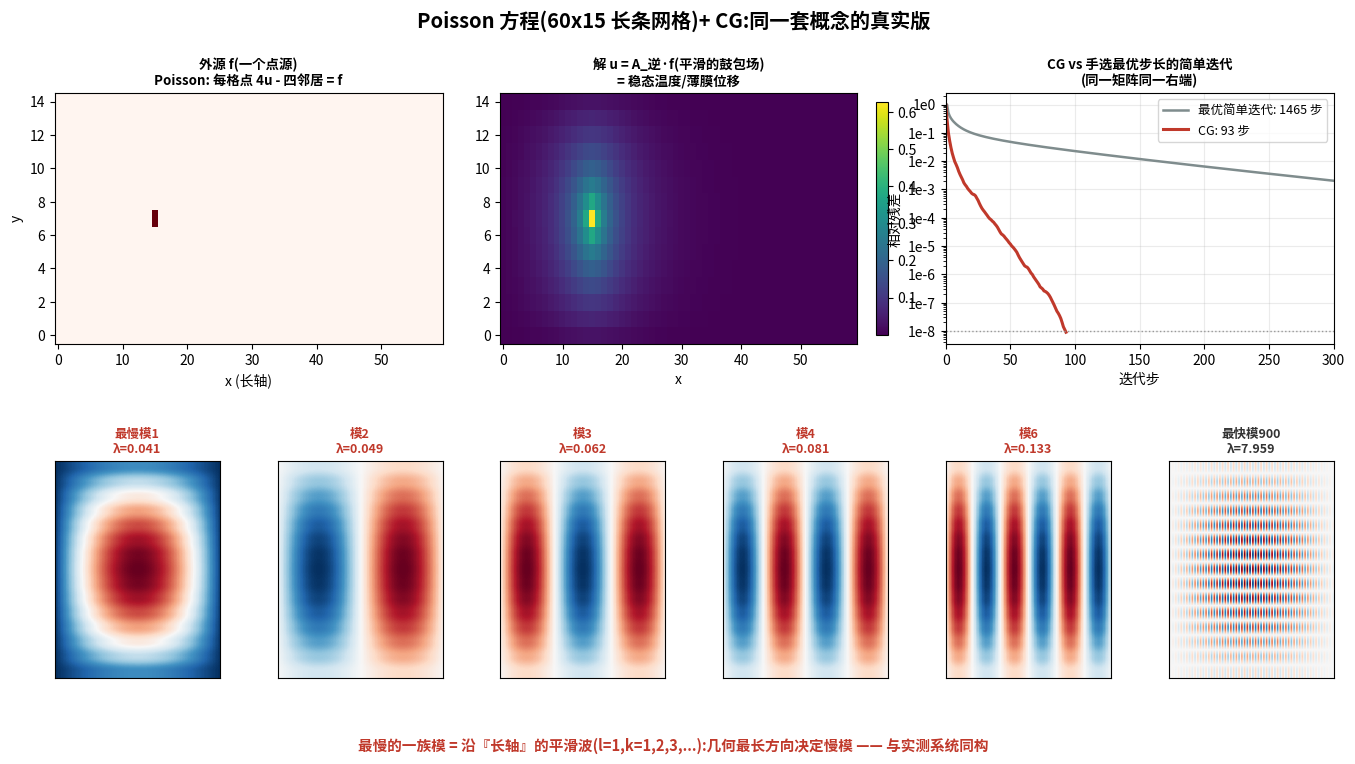
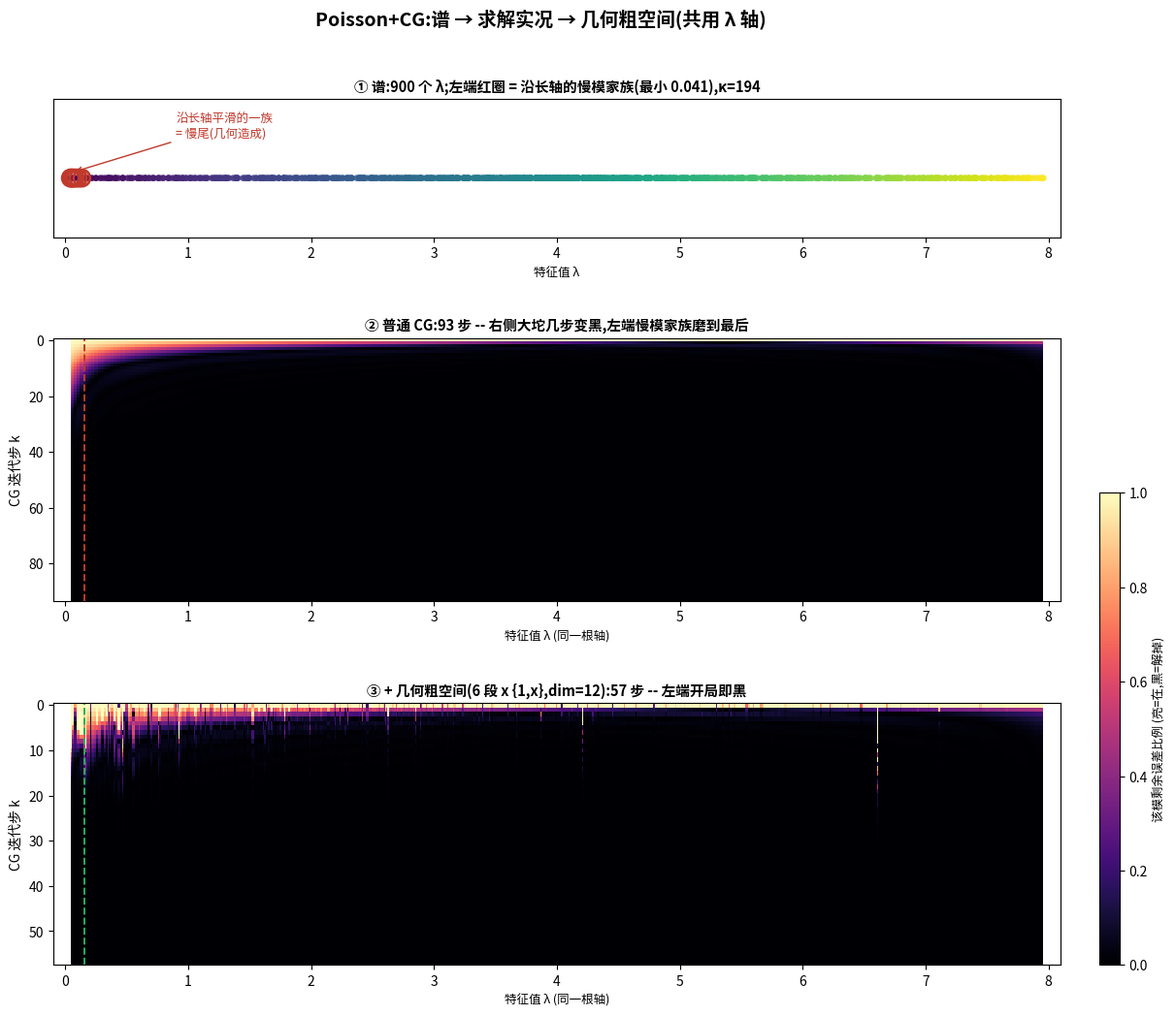

Reproduce these figures in Python, in order.
#!/usr/bin/env python3
"""poisson_cg_demo.py -- the whole story on a REAL Poisson problem + CG.
Domain: elongated 2D grid nx=60 x ny=15 (long axis = x), 5-point stencil:
   4*u_ij - u_(i-1)j - u_(i+1)j - u_i(j-1) - u_i(j+1) = h^2 f_ij
(2D version of the bead chain:每个格点被4个邻居拉).
Closed-form modes: v_(k,l)(i,j) = sin(ik*pi/(nx+1))*sin(jl*pi/(ny+1)),
lambda_(k,l) = [2-2cos(k*pi/(nx+1))] + [2-2cos(l*pi/(ny+1))].
Deliverables:
  fig_poisson_modes.png : f, solution u, Richardson-vs-CG residuals,
                          slow-mode family (smooth along the LONG axis) + fast mode
  fig_poisson_cg.png    : spectrum / CG per-mode heatmap / deflated-CG heatmap
                          (shared lambda axis, honest pcolormesh positioning)
Deflation W is GEOMETRIC (per-slab constants; per-slab {1,x}), like the real system.
"""
import matplotlib, numpy as np
matplotlib.use("Agg")
from matplotlib import font_manager
try:
    font_manager.fontManager.addfont("/usr/share/fonts/truetype/wqy/wqy-zenhei.ttc")
    matplotlib.rcParams["font.family"] = "WenQuanYi Zen Hei"
except Exception: pass
matplotlib.rcParams["axes.unicode_minus"] = False
import matplotlib.pyplot as plt
import matplotlib.ticker as mt

nx, ny = 60, 15
N = nx*ny
def T(n):
    return np.diag(2.*np.ones(n)) + np.diag(-np.ones(n-1),1) + np.diag(-np.ones(n-1),-1)
A = np.kron(np.eye(ny), T(nx)) + np.kron(T(ny), np.eye(nx))   # index = j*nx+i

lam, V = np.linalg.eigh(A)
kappa = lam[-1]/lam[0]
print(f"grid {nx}x{ny}, N={N};  lambda_min={lam[0]:.4f}  lambda_max={lam[-1]:.4f}  kappa={kappa:.0f}")

# classify smallest modes analytically
lx = 2-2*np.cos(np.arange(1,nx+1)*np.pi/(nx+1))
ly = 2-2*np.cos(np.arange(1,ny+1)*np.pi/(ny+1))
pairs = sorted([(lx[k]+ly[l], k+1, l+1) for k in range(nx) for l in range(ny)])[:10]
print("smallest 10 modes (lambda, k half-waves along LONG x, l along short y):")
for lv,k,l in pairs: print(f"   {lv:.4f}   k={k:2d}  l={l}")

# ---------------- solvers ----------------
rng = np.random.default_rng(0)
xstar = rng.standard_normal(N); b = A@xstar
TOL = 1e-8

def richardson(alpha, kmax=20000):
    x = np.zeros(N); nb = np.linalg.norm(b); res=[nb]
    for k in range(1, kmax+1):
        r = b - A@x; x += alpha*r
        nr = np.linalg.norm(r); res.append(nr)
        if nr < TOL*nb: return k, res
    return kmax, res

def cg(W=None, kmax=2000, track=False):
    if W is not None:
        E = W.T@A@W; Ei = np.linalg.inv(E)
        proj = lambda v: v - W@(Ei@(W.T@(A@v)))
        x = W@(Ei@(W.T@b)); r = b - A@x; p = proj(r.copy())
    else:
        x = np.zeros(N); r = b - A@x; p = r.copy()
    rr = r@r; nb = np.linalg.norm(b)
    H = [np.abs(V.T@(x-xstar))] if track else None
    res=[np.linalg.norm(r)]
    it=0
    for it in range(1, kmax+1):
        Ap = A@p; a = rr/(p@Ap); x += a*p; r -= a*Ap
        if track: H.append(np.abs(V.T@(x-xstar)))
        res.append(np.linalg.norm(r))
        if np.linalg.norm(r) < TOL*nb: break
        r2 = r@r
        pr = r if W is None else proj(r)
        p = pr + (r2/rr)*p; rr = r2
    return it, res, (np.array(H) if track else None)

a_opt = 2/(lam[-1]+lam[0])
it_rich, res_rich = richardson(a_opt)
it_cg, res_cg, Hp = cg(track=True)
print(f"\nRichardson (best alpha={a_opt:.4f}): {it_rich} steps to 1e-8")
print(f"plain CG:                        {it_cg} steps to 1e-8")

# geometric coarse spaces: slabs along long axis
def slab_W(nslab, linear=False):
    cols=[]
    xs = (np.arange(N)%nx).astype(float)          # x-index of each dof
    bounds = np.linspace(0, nx, nslab+1)
    for s in range(nslab):
        m = ((xs>=bounds[s]) & (xs<bounds[s+1])).astype(float)
        cols.append(m)
        if linear:
            xc = xs*m
            xc = np.where(m>0, xs-(bounds[s]+bounds[s+1])/2, 0.0)
            cols.append(xc)
    return np.array(cols).T
W_const = slab_W(6, linear=False)                 # 6 columns
W_lin   = slab_W(6, linear=True)                  # 12 columns
it_c, _, _   = cg(W=W_const)
it_l, _, Hd  = cg(W=W_lin, track=True)
print(f"+ 6 slabs, constants (dim=6):    {it_c} steps")
print(f"+ 6 slabs, {{1,x}} (dim=12):      {it_l} steps")

# ================= figure 1: setup + modes =================
fig = plt.figure(figsize=(16.5, 7.6))
gs = fig.add_gridspec(2, 6, height_ratios=[1.15, 1.0], hspace=0.5, wspace=0.35)
fig.suptitle("Poisson 方程(60x15 长条网格)+ CG:同一套概念的真实版", fontsize=14.5, weight="bold", y=0.99)

f = np.zeros(N); f[7*nx+15] = 1.0                 # point source at (15,7)
u = np.linalg.solve(A, f)
axf = fig.add_subplot(gs[0,0:2])
axf.imshow(f.reshape(ny,nx), cmap="Reds", aspect="auto", origin="lower")
axf.set_title("外源 f(一个点源)\nPoisson: 每格点 4u - 四邻居 = f", fontsize=9.6, weight="bold")
axf.set_xlabel("x (长轴)"); axf.set_ylabel("y")
axu = fig.add_subplot(gs[0,2:4])
im=axu.imshow(u.reshape(ny,nx), cmap="viridis", aspect="auto", origin="lower")
axu.set_title("解 u = A_逆·f(平滑的鼓包场)\n= 稳态温度/薄膜位移", fontsize=9.6, weight="bold")
axu.set_xlabel("x"); plt.colorbar(im, ax=axu, fraction=0.03)
axr = fig.add_subplot(gs[0,4:6])
axr.semilogy(np.array(res_rich)/res_rich[0], color="#7f8c8d", lw=1.8,
             label=f"最优简单迭代: {it_rich} 步")
axr.semilogy(np.array(res_cg)/res_cg[0], color="#c0392b", lw=2.2,
             label=f"CG: {it_cg} 步")
axr.axhline(1e-8, color="0.6", ls=":", lw=1)
axr.yaxis.set_major_formatter(mt.FuncFormatter(lambda v,_: f"1e{int(round(np.log10(v)))}" if v>0 else ""))
axr.set_xlim(0, 300)
axr.set_xlabel("迭代步"); axr.set_ylabel("相对残差")
axr.set_title("CG vs 手选最优步长的简单迭代\n(同一矩阵同一右端)", fontsize=9.6, weight="bold")
axr.legend(fontsize=9); axr.grid(alpha=0.25)

show = [(0,"最慢"),(1,""),(2,""),(3,""),(5,""),(N-1,"最快")]
for col,(mi,tag) in enumerate(show):
    ax = fig.add_subplot(gs[1,col])
    ax.imshow(V[:,mi].reshape(ny,nx), cmap="RdBu_r", aspect="auto", origin="lower")
    ax.set_xticks([]); ax.set_yticks([])
    ax.set_title(f"{tag}模{mi+1}\nλ={lam[mi]:.3f}", fontsize=9, weight="bold",
                 color="#c0392b" if mi<8 else "#333333")
fig.text(0.5, 0.015, "最慢的一族模 = 沿『长轴』的平滑波(l=1,k=1,2,3,...):几何最长方向决定慢模 —— 与实测系统同构",
         ha="center", fontsize=10.5, color="#c0392b", weight="bold")
fig.savefig("fig_poisson_modes.png", dpi=135, bbox_inches="tight")
print("wrote fig_poisson_modes.png")

# ================= figure 2: spectrum + heatmaps =================
e0ref = Hp[0].copy(); e0ref[e0ref<1e-12]=1e-12
Np_ = np.clip(Hp/e0ref,0,1); Nd_ = np.clip(Hd/e0ref,0,1)
edges = np.concatenate([[lam[0]], 0.5*(lam[1:]+lam[:-1]), [lam[-1]]])

fig = plt.figure(figsize=(13.4, 11.6))
gs = fig.add_gridspec(3,1, height_ratios=[1.0,1.9,1.9], hspace=0.46)
fig.suptitle("Poisson+CG:谱 → 求解实况 → 几何粗空间(共用 λ 轴)", fontsize=14, weight="bold", y=0.96)

axS = fig.add_subplot(gs[0])
axS.scatter(lam, np.ones_like(lam), c=lam, cmap="viridis", s=22, edgecolor="none", alpha=0.85)
axS.scatter(lam[:6], np.ones(6), s=150, facecolor="none", edgecolor="#c0392b", lw=2.0)
axS.set_yticks([]); axS.set_xlim(-0.1, 8.1); axS.set_ylim(0.4,1.8)
axS.set_title(f"① 谱:{N} 个 λ;左端红圈 = 沿长轴的慢模家族(最小 {lam[0]:.3f}),κ={kappa:.0f}",
              fontsize=10.5, weight="bold")
axS.annotate("沿长轴平滑的一族\n= 慢尾(几何造成)", xy=(lam[2],1.06), xytext=(0.9,1.42),
             fontsize=9, color="#c0392b", arrowprops=dict(arrowstyle="->",color="#c0392b"))
axS.set_xlabel("特征值 λ", fontsize=9)

for pos, NN, ttl, itn, c in [
    (1, Np_, f"② 普通 CG:{it_cg} 步 -- 右侧大坨几步变黑,左端慢模家族磨到最后", it_cg, "#c0392b"),
    (2, Nd_, f"③ + 几何粗空间(6 段 x {{1,x}},dim=12):{it_l} 步 -- 左端开局即黑", it_l, "#27ae60")]:
    ax = fig.add_subplot(gs[pos])
    kN = NN.shape[0]-1
    X, Y = np.meshgrid(edges, np.arange(kN+2)-0.5)
    pc = ax.pcolormesh(X, Y, NN, cmap="magma", vmin=0, vmax=1, shading="flat")
    ax.invert_yaxis()
    ax.set_xlim(-0.1, 8.1)
    ax.axvline(lam[5]+0.02, color=c, ls="--", lw=1.4)
    ax.set_ylabel("CG 迭代步 k"); ax.set_xlabel("特征值 λ (同一根轴)", fontsize=9)
    ax.set_title(ttl, fontsize=10.5, weight="bold")
cax = fig.add_axes([0.93, 0.11, 0.015, 0.42])
fig.colorbar(pc, cax=cax).set_label("该模剩余误差比例 (亮=在,黑=解掉)", fontsize=9)
fig.savefig("fig_poisson_cg.png", dpi=135, bbox_inches="tight")
print("wrote fig_poisson_cg.png")
